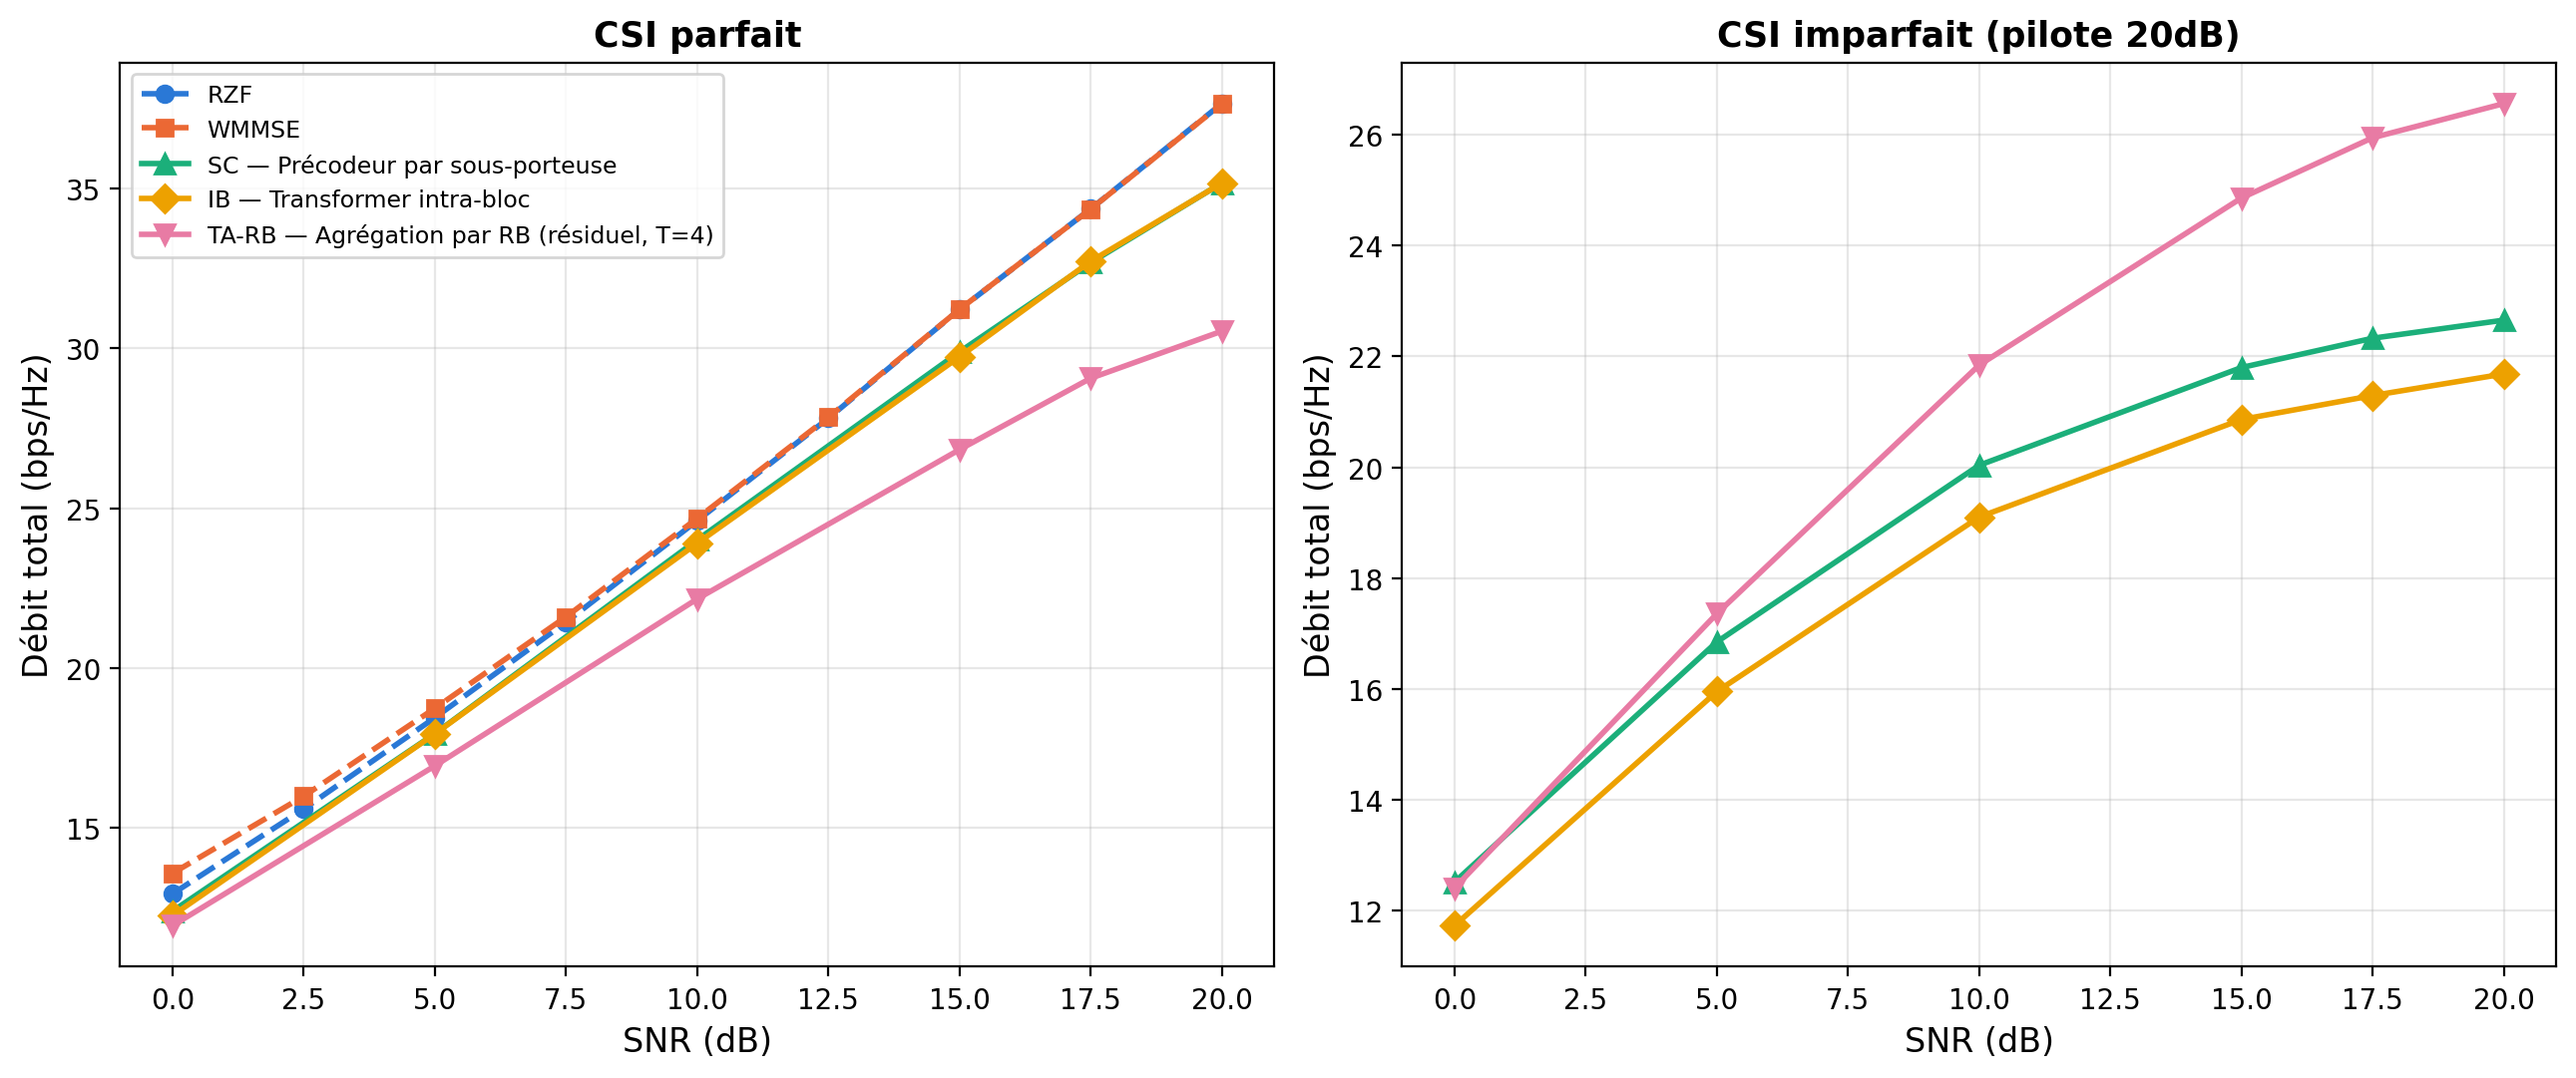

Write Python code to recreate this figure.
"""
figA_sumrate_csi_perfect.py — Figure A, UMa STANDARD (M=8, K=4), double
panneau (gauche : CSI parfait, droite : CSI imparfait pilote 20dB).
RZF, WMMSE, SC, IB, TA-RB (T=4). Budget complet (83ep) pour les 3
architectures.

Usage: python3 figA_sumrate_csi_perfect.py  (depuis son propre dossier, CPU)
"""
import json
import numpy as np
import matplotlib
matplotlib.use('Agg')
import matplotlib.pyplot as plt

DATA_DIR = '../../results/'

COLORS = {'RZF': '#2a78d6', 'WMMSE': '#eb6834', 'SC': '#1baf7a', 'IB': '#eda100', 'TA-RB': '#e87ba4'}
MARKERS = {'RZF': 'o', 'WMMSE': 's', 'SC': '^', 'IB': 'D', 'TA-RB': 'v'}
LABELS = {'RZF': 'RZF', 'WMMSE': 'WMMSE',
          'SC': 'SC — Précodeur par sous-porteuse',
          'IB': 'IB — Transformer intra-bloc',
          'TA-RB': 'TA-RB — Agrégation par RB (résiduel, T=4)'}
LINESTYLE = {'RZF': '--', 'WMMSE': '--', 'SC': '-', 'IB': '-', 'TA-RB': '-'}
ARCH_KEY = {'SC': 'single_sc', 'IB': 'intra_rb', 'TA-RB': 'ta_rb_residual'}

classical = np.load(DATA_DIR + 'classical_comparison_M8K4_uma.npy', allow_pickle=True).item()
snr_classical = classical['snr']

data = {k: json.load(open(DATA_DIR + f'diag_uma_signed_attn_{ARCH_KEY[k]}.json')) for k in ('SC', 'IB', 'TA-RB')}
snr_neural = sorted(float(s) for s in data['SC']['evals_perfect'].keys())

fig, (ax1, ax2) = plt.subplots(1, 2, figsize=(13, 5.5))

# === panneau gauche : CSI parfait ===
ax1.plot(snr_classical, classical['rzf_full'], color=COLORS['RZF'], marker=MARKERS['RZF'],
         linestyle=LINESTYLE['RZF'], label=LABELS['RZF'], linewidth=2, markersize=6)
ax1.plot(snr_classical, classical['wmmse'], color=COLORS['WMMSE'], marker=MARKERS['WMMSE'],
         linestyle=LINESTYLE['WMMSE'], label=LABELS['WMMSE'], linewidth=2, markersize=6)
for k in ('SC', 'IB', 'TA-RB'):
    y = [data[k]['evals_perfect'][f'{s:.1f}'] for s in snr_neural]
    ax1.plot(snr_neural, y, color=COLORS[k], marker=MARKERS[k], linestyle=LINESTYLE[k],
             label=LABELS[k], linewidth=2, markersize=7)
ax1.set_xlabel('SNR (dB)', fontsize=12)
ax1.set_ylabel('Débit total (bps/Hz)', fontsize=12)
ax1.set_title('CSI parfait', fontsize=12.5, fontweight='bold')
ax1.legend(fontsize=8.5, loc='upper left')
ax1.grid(True, alpha=0.3)

# === panneau droit : CSI imparfait (pilote 20dB) ===
for k in ('SC', 'IB', 'TA-RB'):
    y = [data[k]['csi_imperfect'][f'{s:.1f}']['pilot20dB'] for s in snr_neural]
    ax2.plot(snr_neural, y, color=COLORS[k], marker=MARKERS[k], linestyle=LINESTYLE[k],
             linewidth=2, markersize=7)
ax2.set_xlabel('SNR (dB)', fontsize=12)
ax2.set_ylabel('Débit total (bps/Hz)', fontsize=12)
ax2.set_title('CSI imparfait (pilote 20dB)', fontsize=12.5, fontweight='bold')
ax2.grid(True, alpha=0.3)

fig.tight_layout()
fig.savefig('figA_sumrate_csi_perfect.png', dpi=200, bbox_inches='tight')
fig.savefig('figA_sumrate_csi_perfect.pdf', bbox_inches='tight')
plt.close(fig)

out = {'perfect': {'RZF': {'snr': list(snr_classical), 'rate': list(classical['rzf_full'])},
                    'WMMSE': {'snr': list(snr_classical), 'rate': list(classical['wmmse'])},
                    **{k: {'snr': snr_neural, 'rate': [data[k]['evals_perfect'][f'{s:.1f}'] for s in snr_neural]}
                       for k in ('SC', 'IB', 'TA-RB')}},
       'imperfect_pilot20dB': {k: {'snr': snr_neural,
                                    'rate': [data[k]['csi_imperfect'][f'{s:.1f}']['pilot20dB'] for s in snr_neural]}
                                for k in ('SC', 'IB', 'TA-RB')}}
with open('figA_sumrate_csi_perfect.json', 'w') as f:
    json.dump(out, f, indent=2)
print('✅ Figure A (UMa STANDARD) -> figA_sumrate_csi_perfect.{png,pdf,json}')
